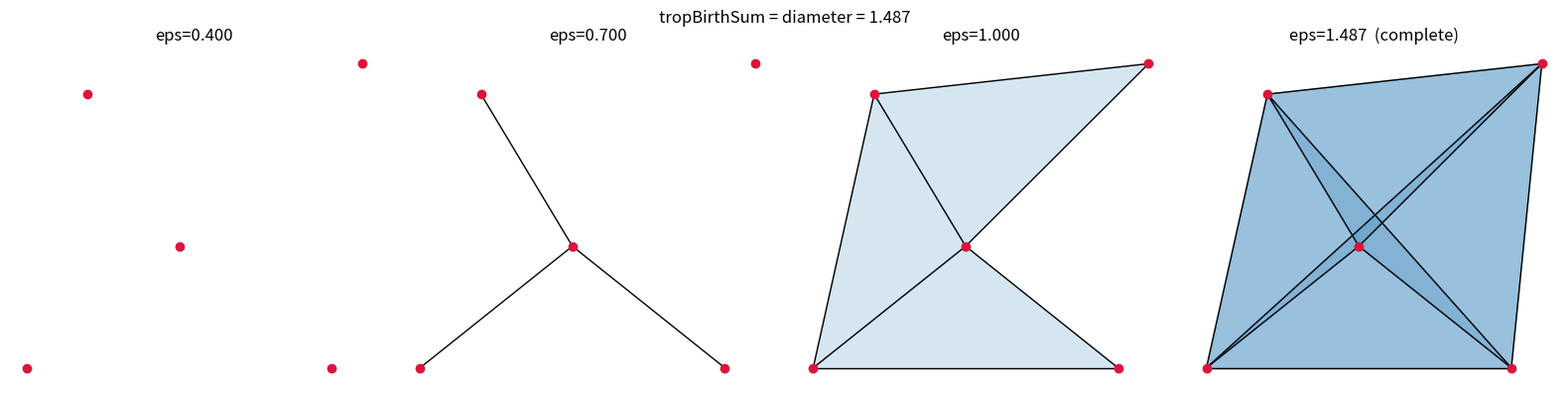

The matplotlib source for this figure:
import itertools, math
import matplotlib.pyplot as plt
from matplotlib.patches import Polygon

pts = [(0,0),(1,0),(0.2,0.9),(1.1,1.0),(0.5,0.4)]
n = len(pts)
def d(i,j):
    return math.hypot(pts[i][0]-pts[j][0], pts[i][1]-pts[j][1])
tbs = max(d(i,j) for i in range(n) for j in range(i+1,n))
scales = [0.4, 0.7, 1.0, tbs]
fig, axes = plt.subplots(1, len(scales), figsize=(4*len(scales), 4))
for ax, eps in zip(axes, scales):
    for tri in itertools.combinations(range(n), 3):
        if all(d(a,b) <= eps for a,b in itertools.combinations(tri,2)):
            ax.add_patch(Polygon([pts[t] for t in tri], alpha=0.18, color='tab:blue'))
    for i,j in itertools.combinations(range(n),2):
        if d(i,j) <= eps:
            ax.plot([pts[i][0],pts[j][0]],[pts[i][1],pts[j][1]],'k-',lw=1)
    ax.scatter([p[0] for p in pts],[p[1] for p in pts],c='crimson',zorder=3)
    ax.set_title(f'eps={eps:.3f}' + ('  (complete)' if eps>=tbs-1e-9 else ''))
    ax.set_aspect('equal'); ax.axis('off')
fig.suptitle(f'tropBirthSum = diameter = {tbs:.3f}')
plt.tight_layout(); plt.savefig('rips_filtration.png', dpi=130)
print('wrote rips_filtration.png')
